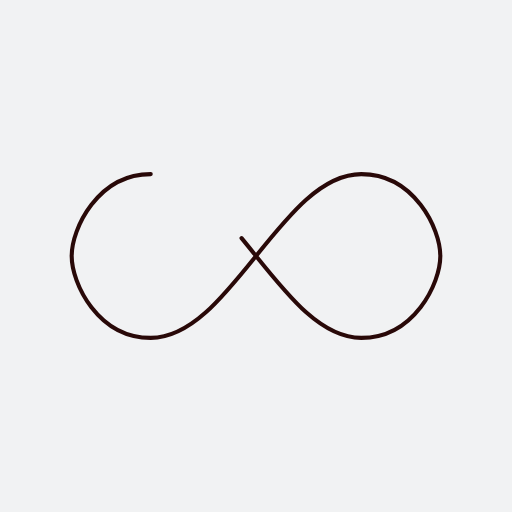
t = 0.00 s
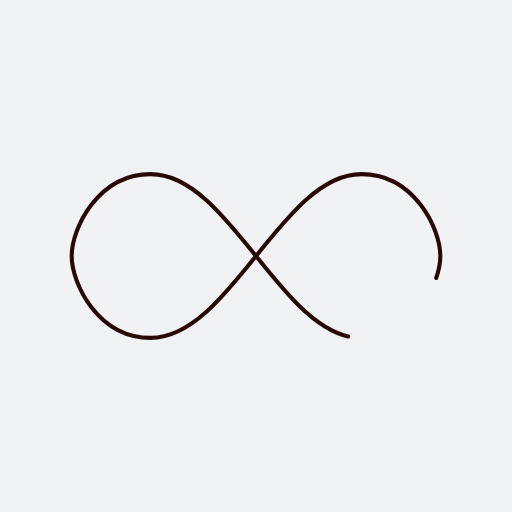
t = 0.53 s
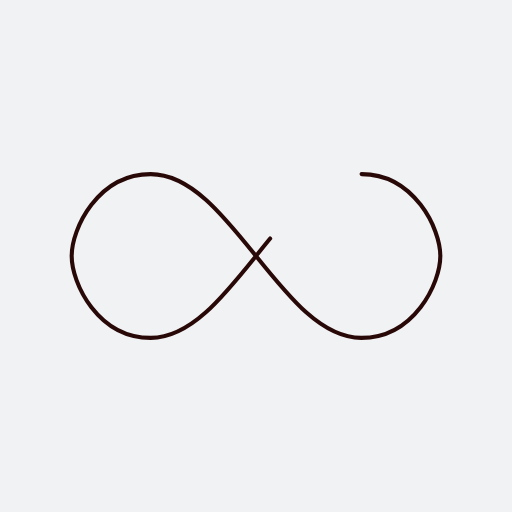
t = 1.06 s
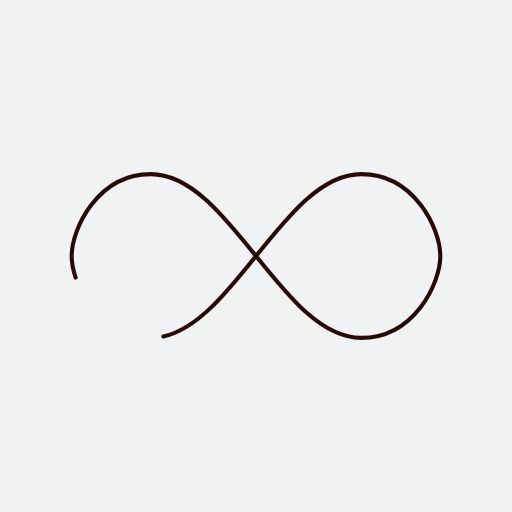
t = 1.60 s

The animated SVG that drew these frames (rendered in a browser with its animation timeline set to each time). Animation: 1 SMIL element (animate=1); one cycle of 2.13 s, repeats indefinitely.

<?xml version="1.0" encoding="utf-8"?>
<svg xmlns="http://www.w3.org/2000/svg" xmlns:xlink="http://www.w3.org/1999/xlink" style="margin: auto; background: rgb(241, 242, 243); display: block; shape-rendering: auto;" width="237px" height="237px" viewBox="0 0 100 100" preserveAspectRatio="xMidYMid">
<path fill="none" stroke="#290908" stroke-width="1" stroke-dasharray="228.36414611816406 28.224782104492192" d="M24.3 30C11.4 30 5 43.3 5 50s6.4 20 19.3 20c19.3 0 32.1-40 51.4-40 C88.6 30 95 43.3 95 50s-6.4 20-19.3 20C56.4 70 43.6 30 24.3 30z" stroke-linecap="round" style="transform:scale(0.8);transform-origin:50px 50px">
  <animate attributeName="stroke-dashoffset" repeatCount="indefinite" dur="2.127659574468085s" keyTimes="0;1" values="0;256.58892822265625"></animate>
</path>
<!-- [ldio] generated by https://loading.io/ --></svg>